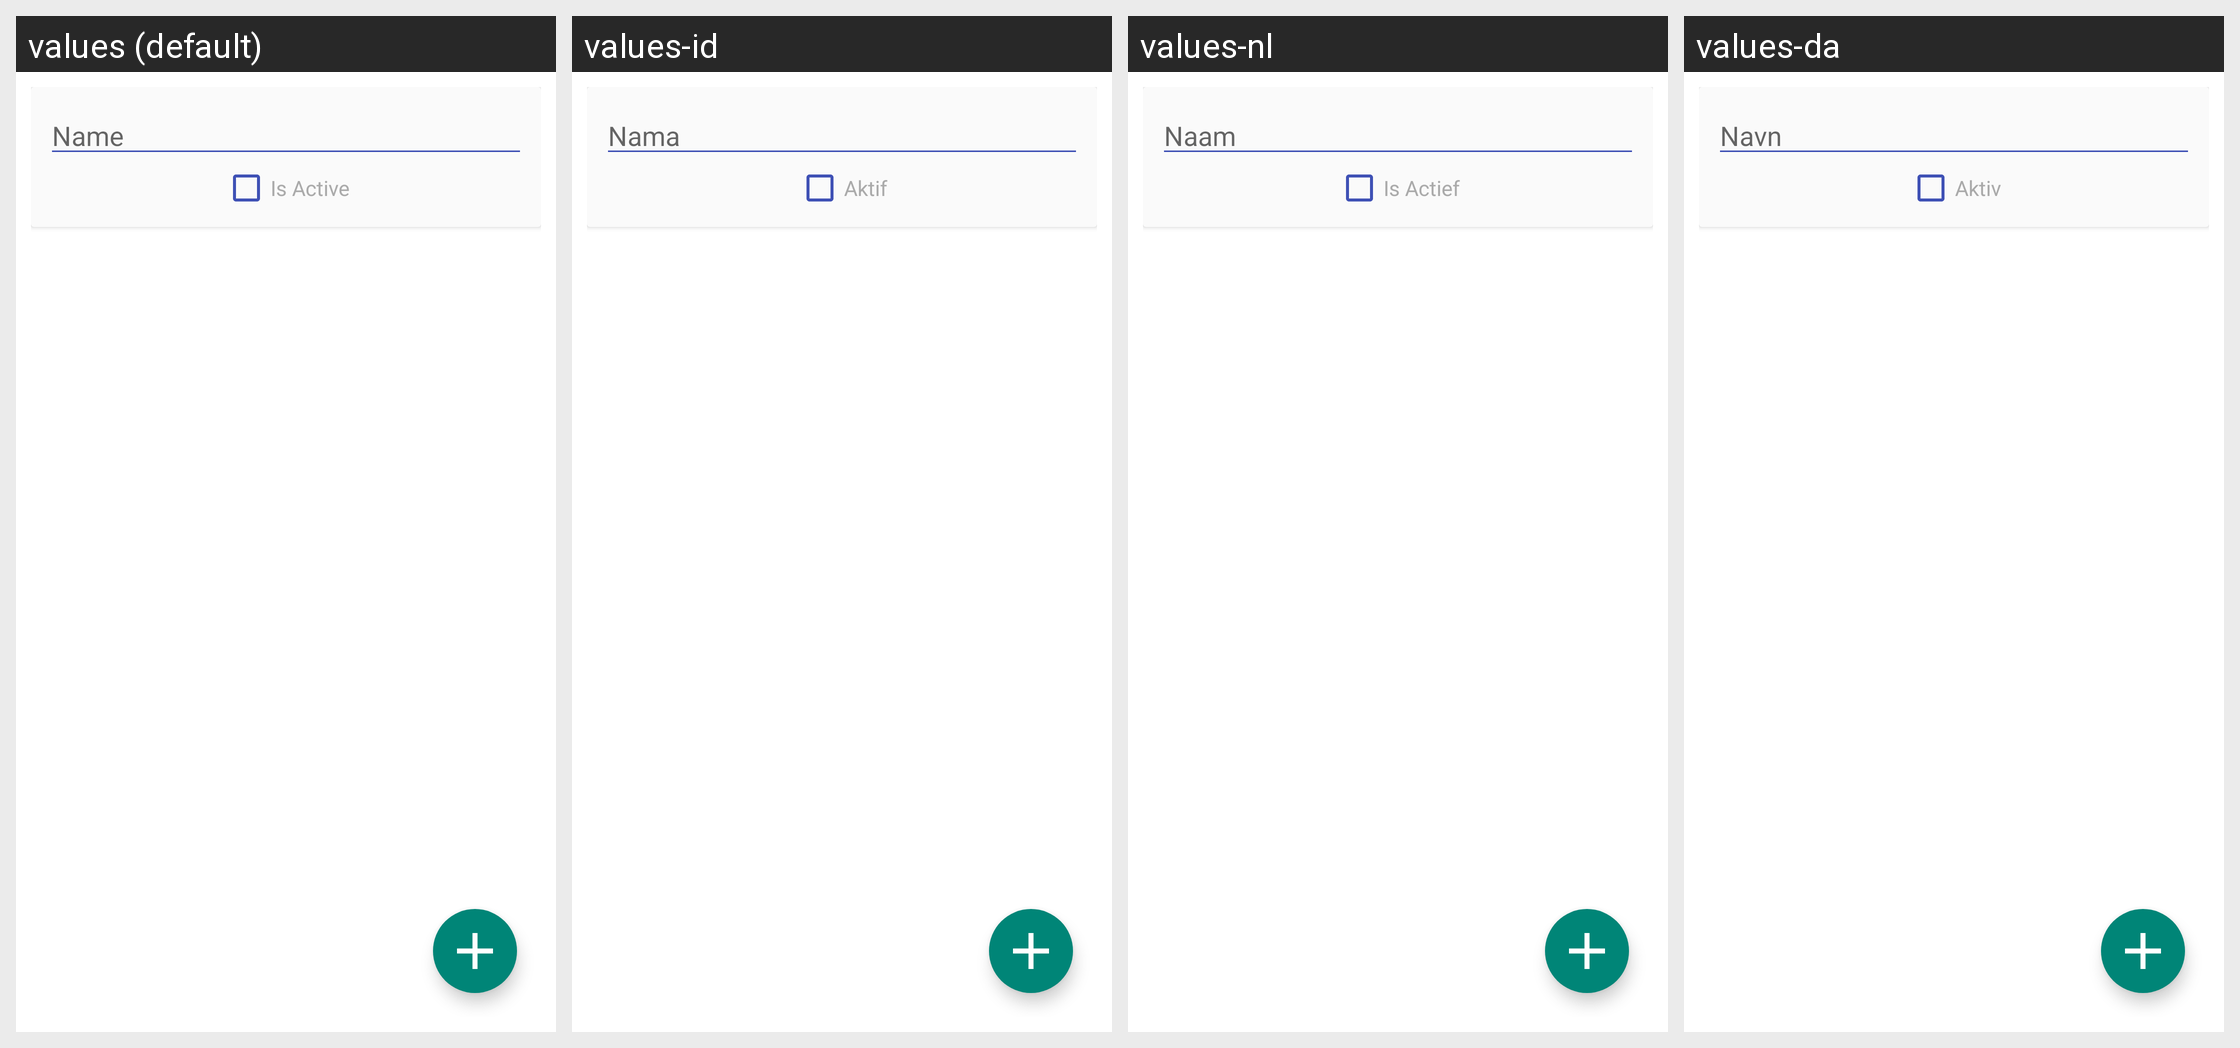

This grid shows one Android layout under several languages. Give, for every string resource on the screen, its name, the default text and each shown locale's text.
Android screen res/layout/entry_type_manager_editor.xml rendered under 4 locales, left to right: values (default), values-id, values-nl, values-da. Device: Nexus 5 (rendered at 1080×1920; each locale shown at half size, 540×960, under a caption strip naming it); theme MMATheme.
Other locales in the repository, not shown: values-es, values-fr, values-hu, values-it, values-pt, values-ru.
Strings drawn on this screen, with the default value and each locale's value (text and hints the layout hard-codes, and strings that could not be matched under every locale, appear in the picture but are not listed):

form_name
  values: Name
  values-id: Nama
  values-nl: Naam
  values-da: Navn

form_is_active
  values: Is Active
  values-id: Aktif
  values-nl: Is Actief
  values-da: Aktiv
